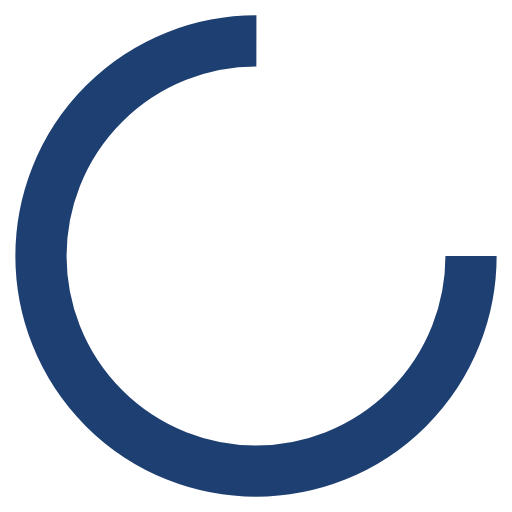
t = 0.00 s
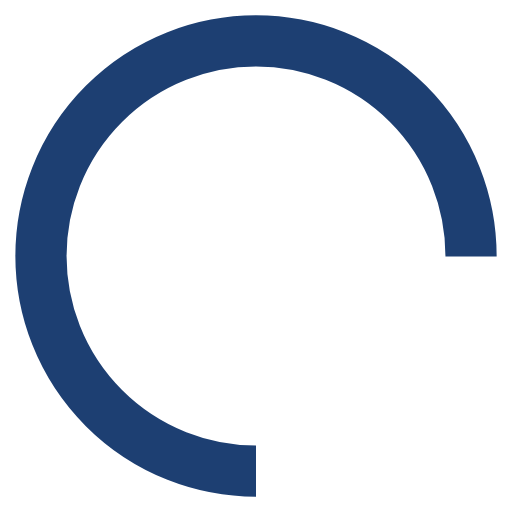
t = 0.25 s
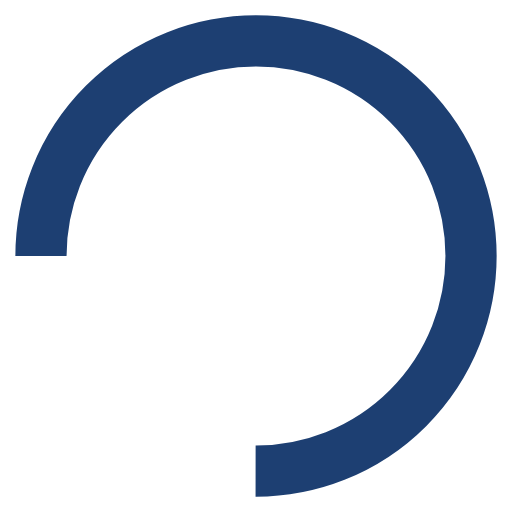
t = 0.50 s
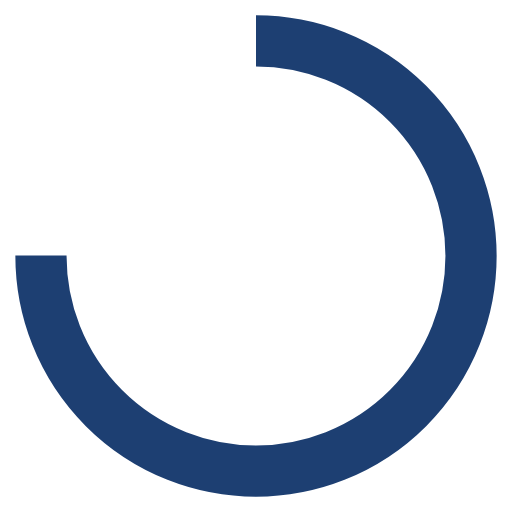
t = 0.75 s

The animated SVG that drew these frames (rendered in a browser with its animation timeline set to each time). Animation: 1 SMIL element (animateTransform=1); one cycle of 1.00 s, repeats indefinitely.

<?xml version="1.0" encoding="utf-8"?>
<svg xmlns="http://www.w3.org/2000/svg" xmlns:xlink="http://www.w3.org/1999/xlink" style="margin: auto; background: none; display: block; shape-rendering: auto;" width="200px" height="200px" viewBox="0 0 100 100" preserveAspectRatio="xMidYMid">
<circle cx="50" cy="50" fill="none" stroke="#1d3f72" stroke-width="10" r="42" stroke-dasharray="197.92033717615698 67.97344572538566">
  <animateTransform attributeName="transform" type="rotate" repeatCount="indefinite" dur="1s" values="0 50 50;360 50 50" keyTimes="0;1"></animateTransform>
</circle>
</svg>
